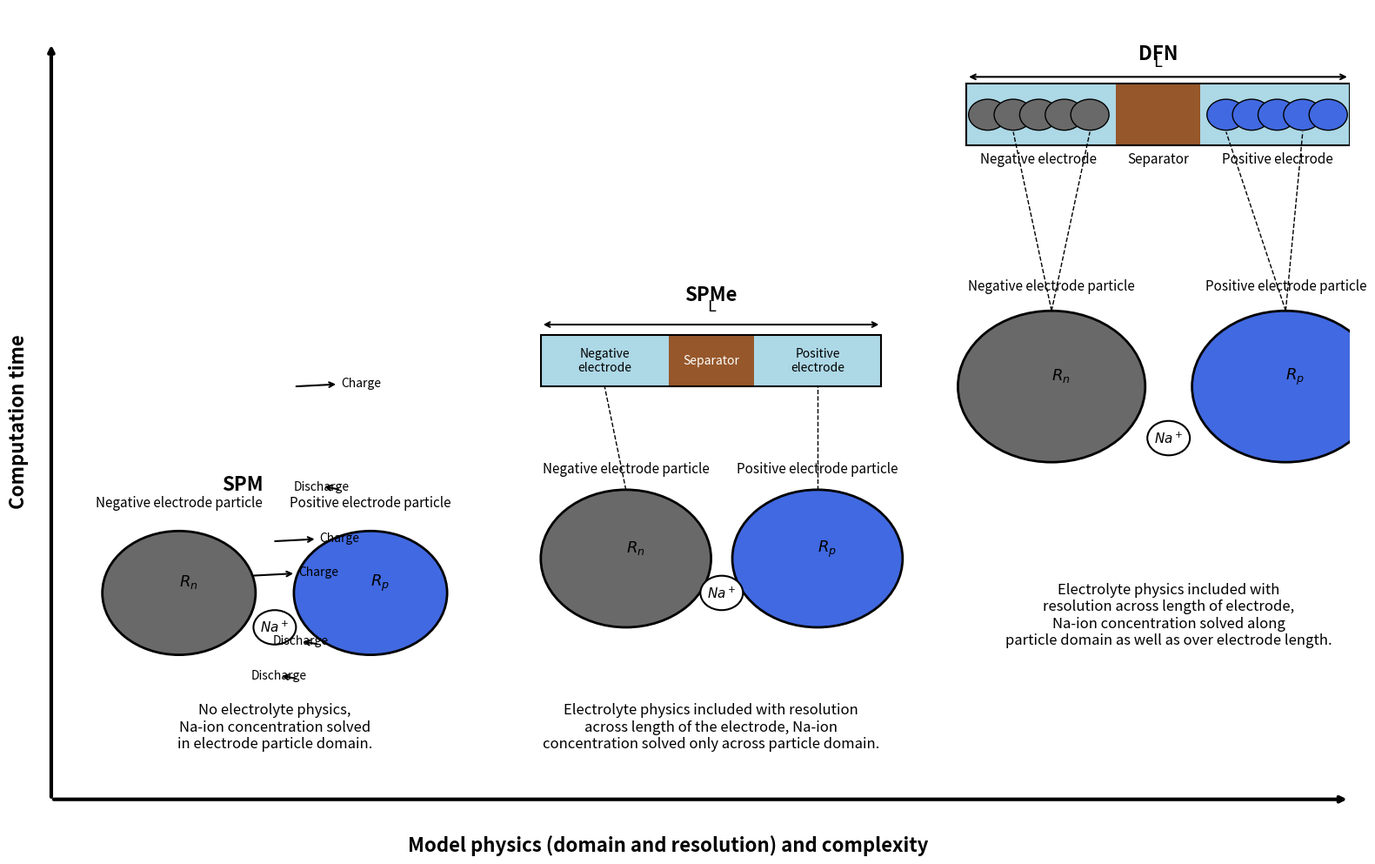

Write Python code to recreate this figure.
import matplotlib.pyplot as plt
import matplotlib.patches as patches

# Create figure
fig, ax = plt.subplots(figsize=(16, 10))
ax.set_xlim(-1, 30)
ax.set_ylim(-2, 22)
ax.axis('off')

# 축 그리기 (Computation time vs Complexity)
ax.annotate("", xy=(-0.5, 21), xytext=(-0.5, -1), arrowprops=dict(arrowstyle="->", lw=3))
ax.annotate("", xy=(30, -1), xytext=(-0.5, -1), arrowprops=dict(arrowstyle="->", lw=3))
ax.text(-1.5, 10, "Computation time", rotation=90, fontsize=16, va='center', fontweight='bold')
ax.text(14, -2.5, "Model physics (domain and resolution) and complexity", fontsize=16, ha='center', fontweight='bold')

# --- 1. SPM (Single Particle Model) ---
ax.text(4, 8, "SPM", fontsize=16, fontweight='bold', ha='center')
# Particles
ax.add_patch(patches.Circle((2.5, 5), 1.8, color='dimgray', ec='black', lw=2))  # Negative
ax.add_patch(patches.Circle((7, 5), 1.8, color='royalblue', ec='black', lw=2))  # Positive
# Labels
ax.text(2.5, 7.5, "Negative electrode particle", fontsize=11, ha='center')
ax.text(7, 7.5, "Positive electrode particle", fontsize=11, ha='center')
ax.text(2.5, 5.2, "$R_n$", fontsize=13)
ax.text(7, 5.2, "$R_p$", fontsize=13)

ax.add_patch(patches.Circle((4.75, 4), 0.5, facecolor='white', ec='black', lw=1.5))
ax.text(4.75, 4, "$Na^+$", fontsize=11, ha='center', va='center', fontweight='bold')
ax.annotate("Charge", xy=(4.2, 5.5), xytext=(5.3, 5.5), arrowprops=dict(arrowstyle="<-", color='black', lw=1.5))
ax.annotate("Discharge", xy=(5.3, 2.5), xytext=(4.2, 2.5), arrowprops=dict(arrowstyle="<-", color='black', lw=1.5))

ax.text(4.75, 0.5, "No electrolyte physics,\nNa-ion concentration solved\nin electrode particle domain.", fontsize=12, ha='center')

# --- 2. SPMe (SPM with electrolyte) ---
shift_x = 10
ax.text(5+shift_x, 13.5, "SPMe", fontsize=16, fontweight='bold', ha='center')
# Electrode 1D domain
ax.add_patch(patches.Rectangle((1+shift_x, 11), 3, 1.5, facecolor='lightblue', ec='none'))
ax.add_patch(patches.Rectangle((4+shift_x, 11), 2, 1.5, facecolor='saddlebrown', ec='none', alpha=0.9))
ax.add_patch(patches.Rectangle((6+shift_x, 11), 3, 1.5, facecolor='lightblue', ec='none'))
ax.add_patch(patches.Rectangle((1+shift_x, 11), 8, 1.5, fill=False, ec='black', lw=1.5))

ax.text(2.5+shift_x, 11.75, "Negative\nelectrode", fontsize=10, ha='center', va='center')
ax.text(5+shift_x, 11.75, "Separator", fontsize=10, ha='center', va='center', color='white')
ax.text(7.5+shift_x, 11.75, "Positive\nelectrode", fontsize=10, ha='center', va='center')
ax.annotate("", xy=(1+shift_x, 12.8), xytext=(9+shift_x, 12.8), arrowprops=dict(arrowstyle="<->", color='black', lw=1.5))
ax.text(5+shift_x, 13.2, "L", fontsize=13, ha='center')

# Particles
ax.add_patch(patches.Circle((3+shift_x, 6), 2, color='dimgray', ec='black', lw=2))  # Negative
ax.add_patch(patches.Circle((7.5+shift_x, 6), 2, color='royalblue', ec='black', lw=2))  # Positive
ax.text(3+shift_x, 8.5, "Negative electrode particle", fontsize=11, ha='center')
ax.text(7.5+shift_x, 8.5, "Positive electrode particle", fontsize=11, ha='center')
ax.text(3+shift_x, 6.2, "$R_n$", fontsize=13)
ax.text(7.5+shift_x, 6.2, "$R_p$", fontsize=13)

# Dotted lines
ax.plot([3+shift_x, 2.5+shift_x], [8, 11], 'k--', lw=1)
ax.plot([7.5+shift_x, 7.5+shift_x], [8, 11], 'k--', lw=1)

ax.add_patch(patches.Circle((5.25+shift_x, 5), 0.5, facecolor='white', ec='black', lw=1.5))
ax.text(5.25+shift_x, 5, "$Na^+$", fontsize=11, ha='center', va='center', fontweight='bold')
ax.annotate("Charge", xy=(4.7, 6.5), xytext=(5.8, 6.5), arrowprops=dict(arrowstyle="<-", color='black', lw=1.5))
ax.annotate("Discharge", xy=(5.8, 3.5), xytext=(4.7, 3.5), arrowprops=dict(arrowstyle="<-", color='black', lw=1.5))

ax.text(5+shift_x, 0.5, "Electrolyte physics included with resolution\nacross length of the electrode, Na-ion\nconcentration solved only across particle domain.", fontsize=12, ha='center')


# --- 3. DFN (Doyle-Fuller-Newman) ---
shift_x2 = 20
ax.text(5.5+shift_x2, 20.5, "DFN", fontsize=16, fontweight='bold', ha='center')
# Electrode 1D domain
ax.add_patch(patches.Rectangle((1+shift_x2, 18), 3.5, 1.8, facecolor='lightblue', ec='none'))
ax.add_patch(patches.Rectangle((4.5+shift_x2, 18), 2, 1.8, facecolor='saddlebrown', ec='none', alpha=0.9))
ax.add_patch(patches.Rectangle((6.5+shift_x2, 18), 3.5, 1.8, facecolor='lightblue', ec='none'))
ax.add_patch(patches.Rectangle((1+shift_x2, 18), 9, 1.8, fill=False, ec='black', lw=1.5))

ax.annotate("", xy=(1+shift_x2, 20), xytext=(10+shift_x2, 20), arrowprops=dict(arrowstyle="<->", color='black', lw=1.5))
ax.text(5.5+shift_x2, 20.3, "L", fontsize=13, ha='center')
ax.text(2.7+shift_x2, 17.5, "Negative electrode", fontsize=11, ha='center')
ax.text(5.5+shift_x2, 17.5, "Separator", fontsize=11, ha='center')
ax.text(8.3+shift_x2, 17.5, "Positive electrode", fontsize=11, ha='center')

# draw small particles
for i in range(5):
    ax.add_patch(patches.Circle((1.5+shift_x2 + i*0.6, 18.9), 0.45, color='dimgray', ec='black'))
    ax.add_patch(patches.Circle((7.1+shift_x2 + i*0.6, 18.9), 0.45, color='royalblue', ec='black'))

# Expanded particles
ax.add_patch(patches.Circle((3+shift_x2, 11), 2.2, color='dimgray', ec='black', lw=2))  
ax.add_patch(patches.Circle((8.5+shift_x2, 11), 2.2, color='royalblue', ec='black', lw=2)) 
ax.text(3+shift_x2, 13.8, "Negative electrode particle", fontsize=11, ha='center')
ax.text(8.5+shift_x2, 13.8, "Positive electrode particle", fontsize=11, ha='center')
ax.text(3+shift_x2, 11.2, "$R_n$", fontsize=13)
ax.text(8.5+shift_x2, 11.2, "$R_p$", fontsize=13)

# Dotted lines
ax.plot([3+shift_x2, 2.1+shift_x2], [13.2, 18.4], 'k--', lw=1)
ax.plot([3+shift_x2, 3.9+shift_x2], [13.2, 18.4], 'k--', lw=1)
ax.plot([8.5+shift_x2, 7.1+shift_x2], [13.2, 18.4], 'k--', lw=1)
ax.plot([8.5+shift_x2, 8.9+shift_x2], [13.2, 18.4], 'k--', lw=1)

ax.add_patch(patches.Circle((5.75+shift_x2, 9.5), 0.5, facecolor='white', ec='black', lw=1.5))
ax.text(5.75+shift_x2, 9.5, "$Na^+$", fontsize=11, ha='center', va='center', fontweight='bold')
ax.annotate("Charge", xy=(5.2, 11), xytext=(6.3, 11), arrowprops=dict(arrowstyle="<-", color='black', lw=1.5))
ax.annotate("Discharge", xy=(6.3, 8), xytext=(5.2, 8), arrowprops=dict(arrowstyle="<-", color='black', lw=1.5))

ax.text(5.75+shift_x2, 3.5, "Electrolyte physics included with\nresolution across length of electrode,\nNa-ion concentration solved along\nparticle domain as well as over electrode length.", fontsize=12, ha='center')

plt.tight_layout()
plt.savefig("battery_models_high_res.png", dpi=300, bbox_inches='tight')
plt.savefig("battery_models_vector.svg", bbox_inches='tight')
print("이미지 생성 완료: battery_models_high_res.png, battery_models_vector.svg")
